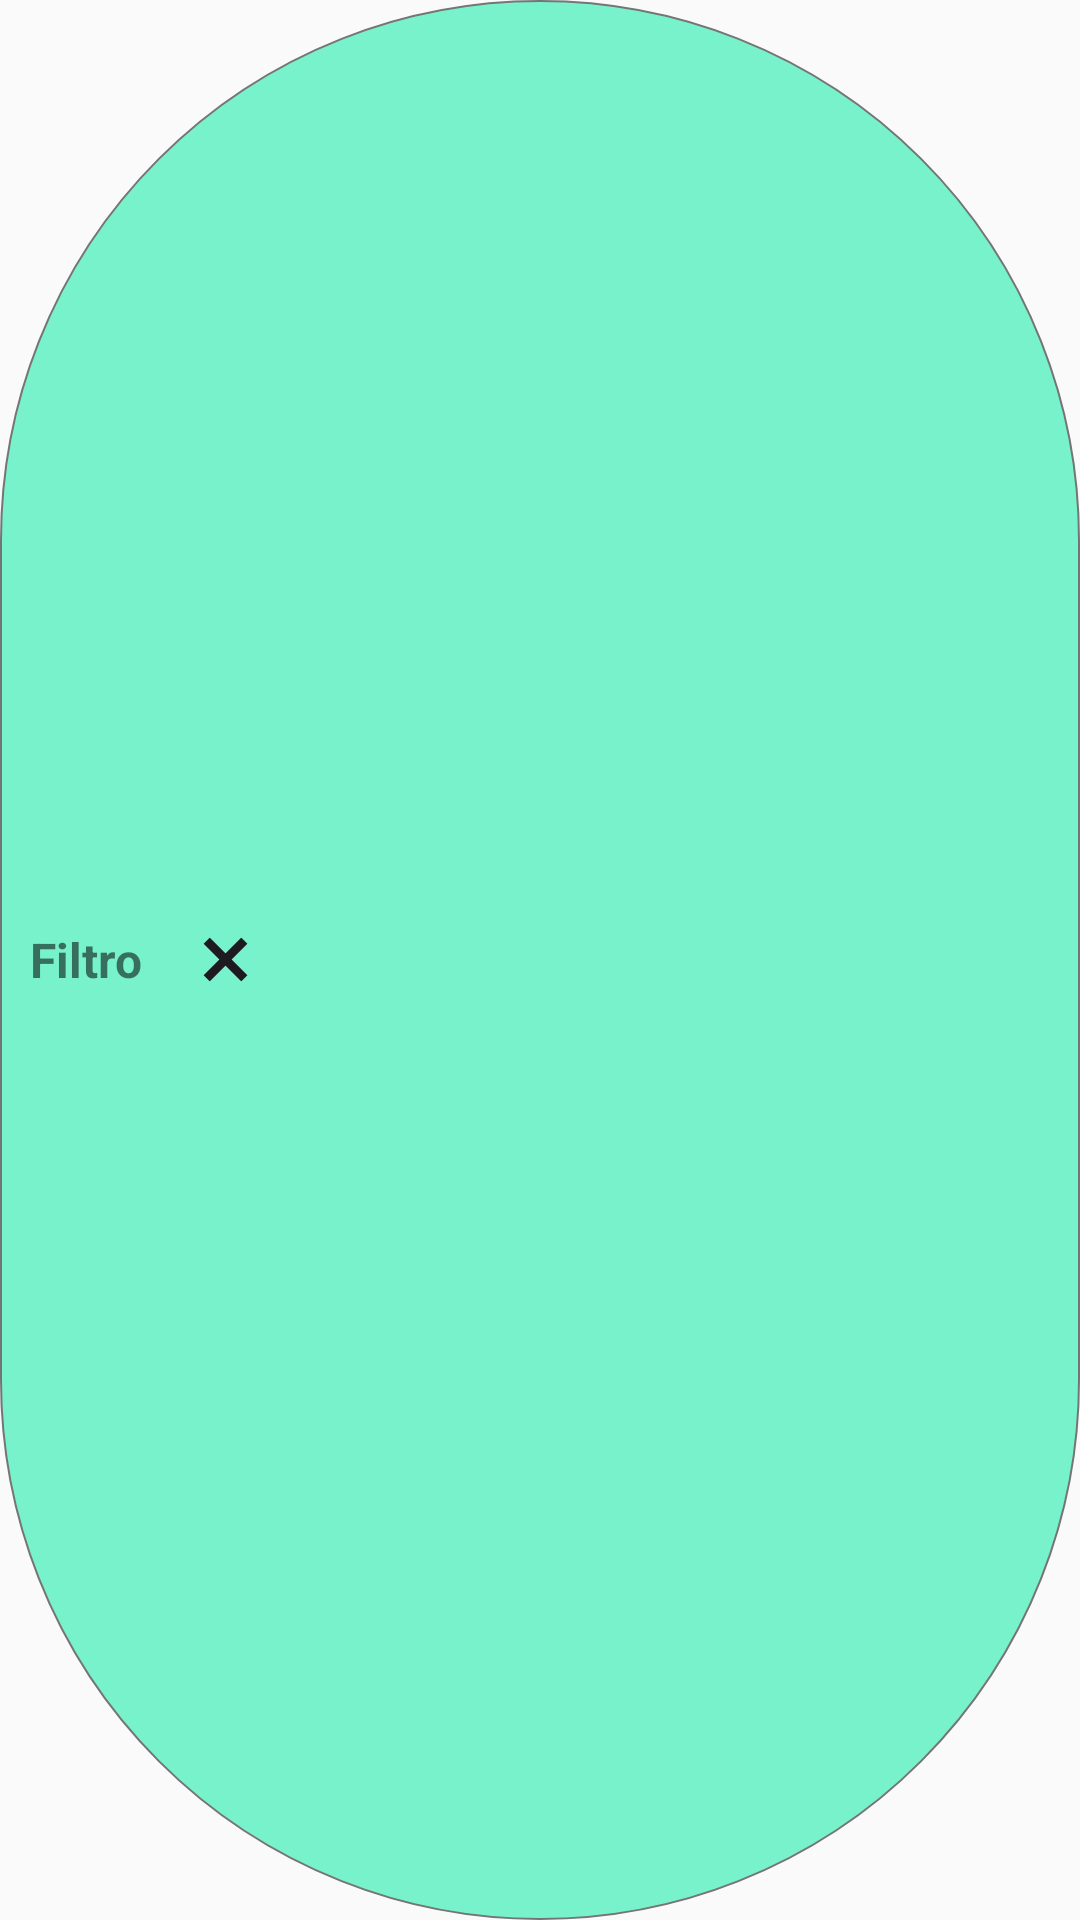

Write the Android layout XML for this screen, with the resource values it uses.
<!-- AndroidManifest.xml: application theme Base.Theme.ServiFast -->
<!-- res/layout/widget_filter.xml -->
<?xml version="1.0" encoding="utf-8"?>
<LinearLayout xmlns:android="http://schemas.android.com/apk/res/android"
    android:layout_width="wrap_content"
    android:layout_height="wrap_content"
    xmlns:app="http://schemas.android.com/apk/res-auto"
    android:orientation="horizontal"
    android:gravity="center_vertical"
    android:padding="10dp"
    android:background="@drawable/bg_filter">

    <LinearLayout
        android:layout_width="wrap_content"
        android:layout_height="wrap_content"
        android:orientation="horizontal">

        <TextView
            android:id="@+id/tvUsername"
            android:layout_width="0dp"
            android:layout_height="wrap_content"
            android:text="@string/filtro"
            android:textSize="16sp"
            android:textStyle="bold"
            android:maxLines="1"
            android:layout_weight="1"
            android:layout_marginEnd="20dp"/>

        <ImageButton
            android:layout_width="15dp"
            android:layout_height="15dp"
            android:src="@drawable/ic_close"
            android:background="@null"
            android:layout_gravity="center_vertical"/>
    </LinearLayout>
</LinearLayout>
<!-- resources referenced by this layout -->
<resources>
  <!-- drawable bg_filter (drawable) -->
  <?xml version="1.0" encoding="utf-8"?>
  <shape xmlns:android="http://schemas.android.com/apk/res/android"
      android:shape="rectangle">
      <solid android:color="@color/colorPrimary" />
      <stroke android:width="0.5dp" android:color="@color/colorSecondaryVariant"/>
      <corners android:radius="1000dp"/>
  </shape>
  <!-- drawable ic_close (drawable) -->
  <vector xmlns:android="http://schemas.android.com/apk/res/android"
      android:width="35dp"
      android:height="35dp"
      android:viewportWidth="35"
      android:viewportHeight="35">
    <path
        android:pathData="M12.25,24.792L17.5,19.542L22.75,24.792L24.792,22.75L19.542,17.5L24.792,12.25L22.75,10.208L17.5,15.458L12.25,10.208L10.208,12.25L15.458,17.5L10.208,22.75L12.25,24.792ZM17.5,32.083C15.483,32.083 13.587,31.701 11.813,30.935C10.038,30.169 8.495,29.13 7.182,27.818C5.87,26.505 4.831,24.962 4.065,23.188C3.299,21.413 2.917,19.517 2.917,17.5C2.917,15.483 3.299,13.587 4.065,11.813C4.831,10.038 5.87,8.495 7.182,7.182C8.495,5.87 10.038,4.831 11.813,4.065C13.587,3.299 15.483,2.917 17.5,2.917C19.517,2.917 21.413,3.299 23.188,4.065C24.962,4.831 26.505,5.87 27.818,7.182C29.13,8.495 30.169,10.038 30.935,11.813C31.701,13.587 32.083,15.483 32.083,17.5C32.083,19.517 31.701,21.413 30.935,23.188C30.169,24.962 29.13,26.505 27.818,27.818C26.505,29.13 24.962,30.169 23.188,30.935C21.413,31.701 19.517,32.083 17.5,32.083ZM17.5,29.167C20.757,29.167 23.516,28.037 25.776,25.776C28.036,23.516 29.167,20.757 29.167,17.5C29.167,14.243 28.036,11.484 25.776,9.224C23.516,6.964 20.757,5.833 17.5,5.833C14.243,5.833 11.484,6.964 9.224,9.224C6.964,11.484 5.833,14.243 5.833,17.5C5.833,20.757 6.964,23.516 9.224,25.776C11.484,28.037 14.243,29.167 17.5,29.167Z"
        android:fillColor="#1D1B20"/>
  </vector>
  <string name="filtro">Filtro</string>
  <style name="Base.Theme.ServiFast" parent="Theme.AppCompat.DayNight.NoActionBar">
  
      </style>
  <color name="colorPrimary">#78F2CB</color>
  <color name="colorSecondaryVariant">#757575</color>
</resources>
